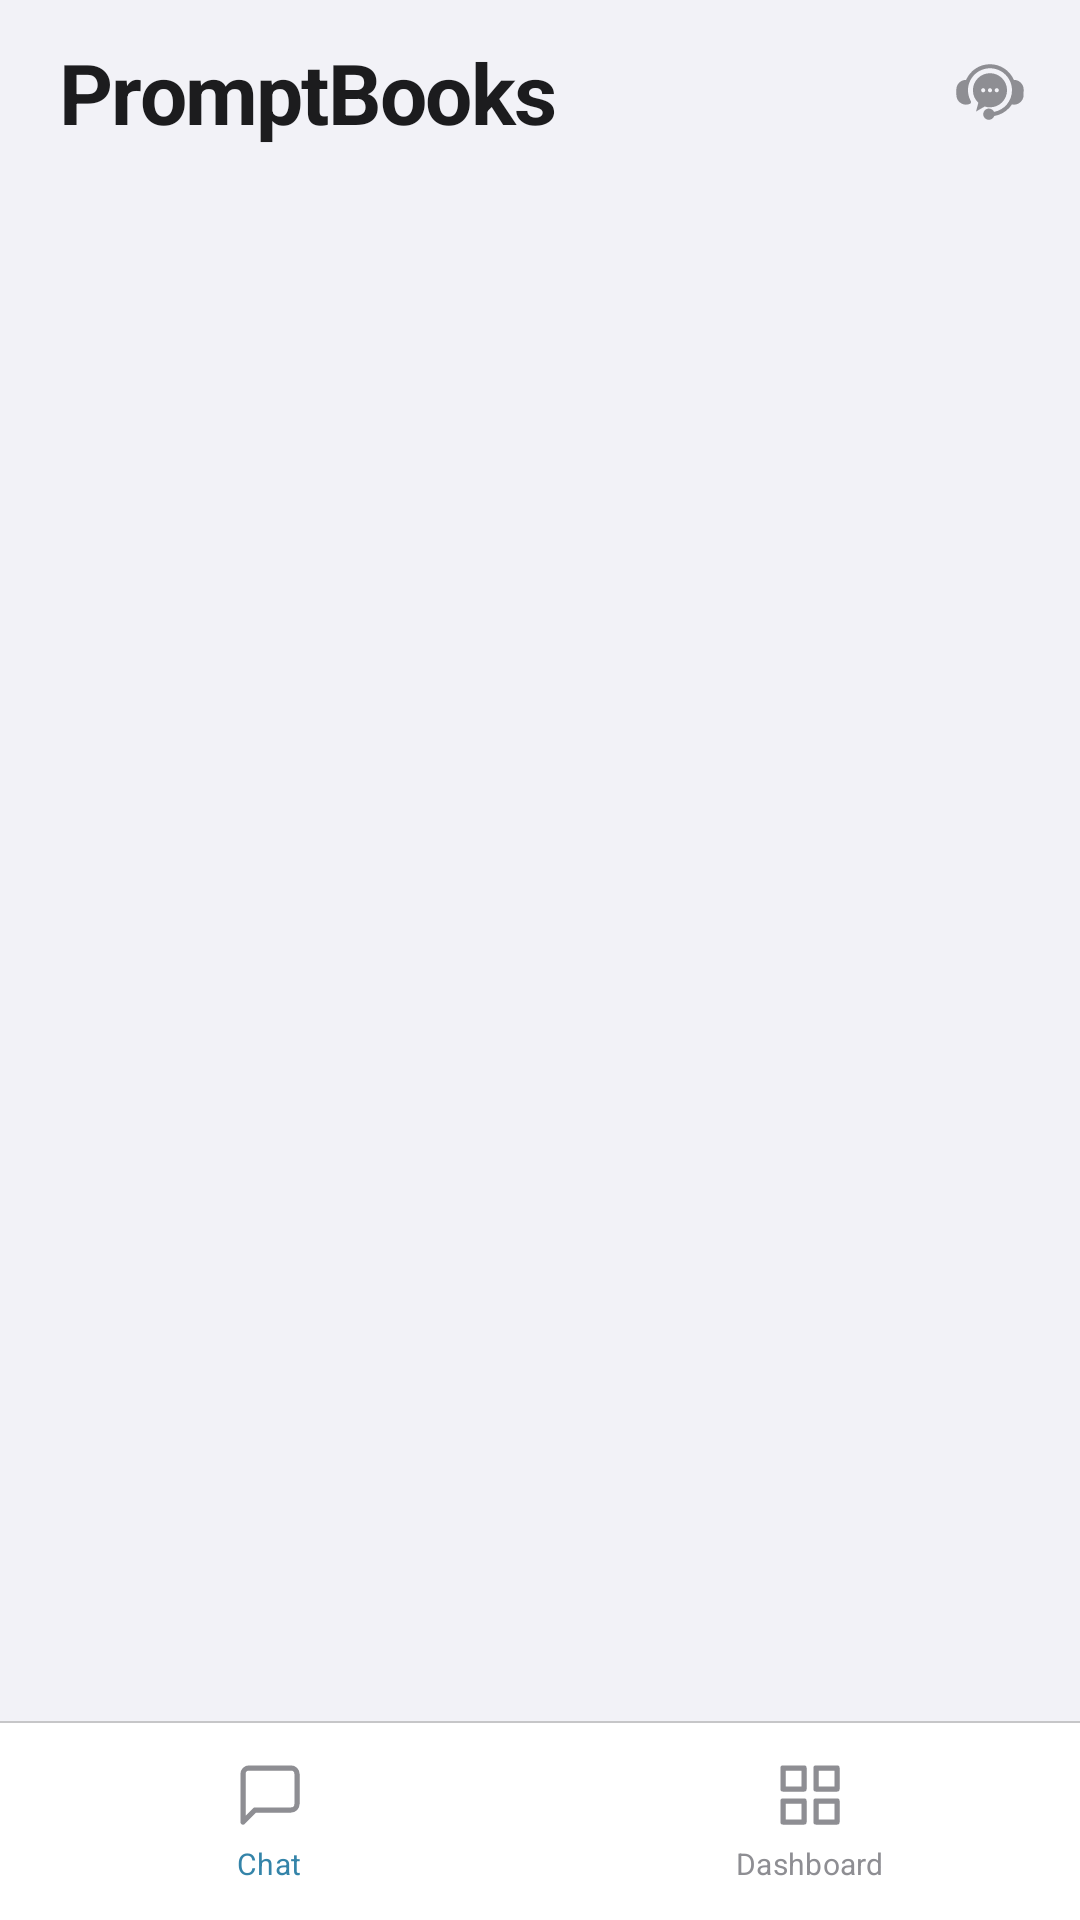

Reconstruct the res/layout file that produces this screen, plus the resources it refers to.
<!-- AndroidManifest.xml: activity theme Theme.PromptBooks -->
<!-- res/layout/activity_main.xml -->
<?xml version="1.0" encoding="utf-8"?>
<LinearLayout
    xmlns:android="http://schemas.android.com/apk/res/android"
    xmlns:app="http://schemas.android.com/apk/res-auto"
    android:orientation="vertical"
    android:layout_width="match_parent"
    android:layout_height="match_parent"
    android:background="@color/background_canvas">

    
    <LinearLayout
        android:id="@+id/header"
        android:layout_width="match_parent"
        android:layout_height="wrap_content"
        android:orientation="horizontal"
        android:paddingStart="20dp"
        android:paddingEnd="12dp"
        android:paddingTop="12dp"
        android:paddingBottom="12dp"
        android:gravity="center_vertical"
        android:background="@color/background_canvas">

        <TextView
            android:id="@+id/title"
            android:layout_width="0dp"
            android:layout_height="wrap_content"
            android:layout_weight="1"
            android:text="PromptBooks"
            android:textSize="28sp"
            android:textStyle="bold"
            android:letterSpacing="-0.02"
            android:textColor="@color/text_primary" />

        <ImageView
            android:id="@+id/btnSupport"
            android:layout_width="36dp"
            android:layout_height="36dp"
            android:src="@drawable/ic_support"
            app:tint="@color/text_secondary"
            android:contentDescription="Support"
            android:padding="6dp"
            android:background="@drawable/bg_icon_button"
            android:clickable="true"
            android:focusable="true" />
    </LinearLayout>

    
    <FrameLayout
        android:id="@+id/container"
        android:layout_width="match_parent"
        android:layout_height="0dp"
        android:layout_weight="1" />

    
    <View
        android:layout_width="match_parent"
        android:layout_height="0.5dp"
        android:background="@color/divider_hairline" />

    
    <LinearLayout
        android:id="@+id/bottomTabBar"
        android:layout_width="match_parent"
        android:layout_height="wrap_content"
        android:orientation="horizontal"
        android:background="@color/surface_white"
        android:paddingTop="8dp"
        android:paddingBottom="8dp">

        
        <LinearLayout
            android:id="@+id/tabChat"
            android:layout_width="0dp"
            android:layout_height="wrap_content"
            android:layout_weight="1"
            android:orientation="vertical"
            android:gravity="center"
            android:paddingTop="4dp"
            android:paddingBottom="4dp"
            android:clickable="true"
            android:focusable="true"
            android:background="?attr/selectableItemBackgroundBorderless">

            <ImageView
                android:id="@+id/iconChat"
                android:layout_width="24dp"
                android:layout_height="24dp"
                android:src="@drawable/ic_tab_chat"
                android:contentDescription="Chat" />

            <TextView
                android:id="@+id/labelChat"
                android:layout_width="wrap_content"
                android:layout_height="wrap_content"
                android:text="Chat"
                android:textSize="10sp"
                android:letterSpacing="0.01"
                android:layout_marginTop="4dp"
                android:textColor="@color/tab_active" />
        </LinearLayout>

        
        <LinearLayout
            android:id="@+id/tabDashboard"
            android:layout_width="0dp"
            android:layout_height="wrap_content"
            android:layout_weight="1"
            android:orientation="vertical"
            android:gravity="center"
            android:paddingTop="4dp"
            android:paddingBottom="4dp"
            android:clickable="true"
            android:focusable="true"
            android:background="?attr/selectableItemBackgroundBorderless">

            <ImageView
                android:id="@+id/iconDashboard"
                android:layout_width="24dp"
                android:layout_height="24dp"
                android:src="@drawable/ic_tab_dashboard"
                android:contentDescription="Dashboard" />

            <TextView
                android:id="@+id/labelDashboard"
                android:layout_width="wrap_content"
                android:layout_height="wrap_content"
                android:text="Dashboard"
                android:textSize="10sp"
                android:letterSpacing="0.01"
                android:layout_marginTop="4dp"
                android:textColor="@color/tab_inactive" />
        </LinearLayout>
    </LinearLayout>

</LinearLayout>
<!-- resources referenced by this layout -->
<resources>
  <color name="background_canvas">#F2F2F7</color>
  <color name="divider_hairline">#C6C6C8</color>
  <color name="surface_white">#FFFFFF</color>
  <color name="tab_active">#3484A9</color>
  <color name="tab_inactive">#8E8E93</color>
  <color name="text_primary">#1C1C1E</color>
  <color name="text_secondary">#8E8E93</color>
  <!-- drawable bg_icon_button (drawable) -->
  <?xml version="1.0" encoding="utf-8"?>
  <ripple xmlns:android="http://schemas.android.com/apk/res/android"
      android:color="#E5E5EA">
      <item>
          <shape android:shape="oval">
              <solid android:color="@android:color/transparent" />
          </shape>
      </item>
  </ripple>
  <!-- drawable ic_tab_chat (drawable) -->
  <?xml version="1.0" encoding="utf-8"?>
  <vector xmlns:android="http://schemas.android.com/apk/res/android"
      android:width="24dp"
      android:height="24dp"
      android:viewportWidth="24"
      android:viewportHeight="24">
      <path
          android:pathData="M21,15 A2,2 0,0,1 19,17 L7,17 L3,21 L3,5 A2,2 0,0,1 5,3 L19,3 A2,2 0,0,1 21,5 Z"
          android:strokeWidth="1.75"
          android:strokeColor="#8E8E93"
          android:fillColor="@android:color/transparent"
          android:strokeLineJoin="round"
          android:strokeLineCap="round" />
  </vector>
  <!-- drawable ic_tab_dashboard (drawable) -->
  <?xml version="1.0" encoding="utf-8"?>
  <vector xmlns:android="http://schemas.android.com/apk/res/android"
      android:width="24dp"
      android:height="24dp"
      android:viewportWidth="24"
      android:viewportHeight="24">
      <path
          android:pathData="M3,3 L10,3 L10,10 L3,10 Z"
          android:strokeWidth="1.75"
          android:strokeColor="#8E8E93"
          android:fillColor="@android:color/transparent"
          android:strokeLineJoin="round"
          android:strokeLineCap="round" />
      <path
          android:pathData="M14,3 L21,3 L21,10 L14,10 Z"
          android:strokeWidth="1.75"
          android:strokeColor="#8E8E93"
          android:fillColor="@android:color/transparent"
          android:strokeLineJoin="round"
          android:strokeLineCap="round" />
      <path
          android:pathData="M14,14 L21,14 L21,21 L14,21 Z"
          android:strokeWidth="1.75"
          android:strokeColor="#8E8E93"
          android:fillColor="@android:color/transparent"
          android:strokeLineJoin="round"
          android:strokeLineCap="round" />
      <path
          android:pathData="M3,14 L10,14 L10,21 L3,21 Z"
          android:strokeWidth="1.75"
          android:strokeColor="#8E8E93"
          android:fillColor="@android:color/transparent"
          android:strokeLineJoin="round"
          android:strokeLineCap="round" />
  </vector>
  <style name="Theme.PromptBooks" parent="Theme.AppCompat.Light.NoActionBar">
          <item name="colorPrimary">@color/primary_blue</item>
          <item name="colorPrimaryDark">@color/primary_dark_blue</item>
          <item name="colorAccent">@color/primary_blue</item>
          <item name="android:windowBackground">@color/background_canvas</item>
          
          <item name="android:statusBarColor">@android:color/transparent</item>
          <item name="android:windowLightStatusBar">true</item>
          <item name="android:navigationBarColor">@android:color/transparent</item>
          
          <item name="colorControlActivated">@color/primary_blue</item>
          <item name="colorSwitchThumbNormal">@color/surface_white</item>
      </style>
  <color name="primary_blue">#3484A9</color>
  <color name="primary_dark_blue">#2A6A8A</color>
</resources>
